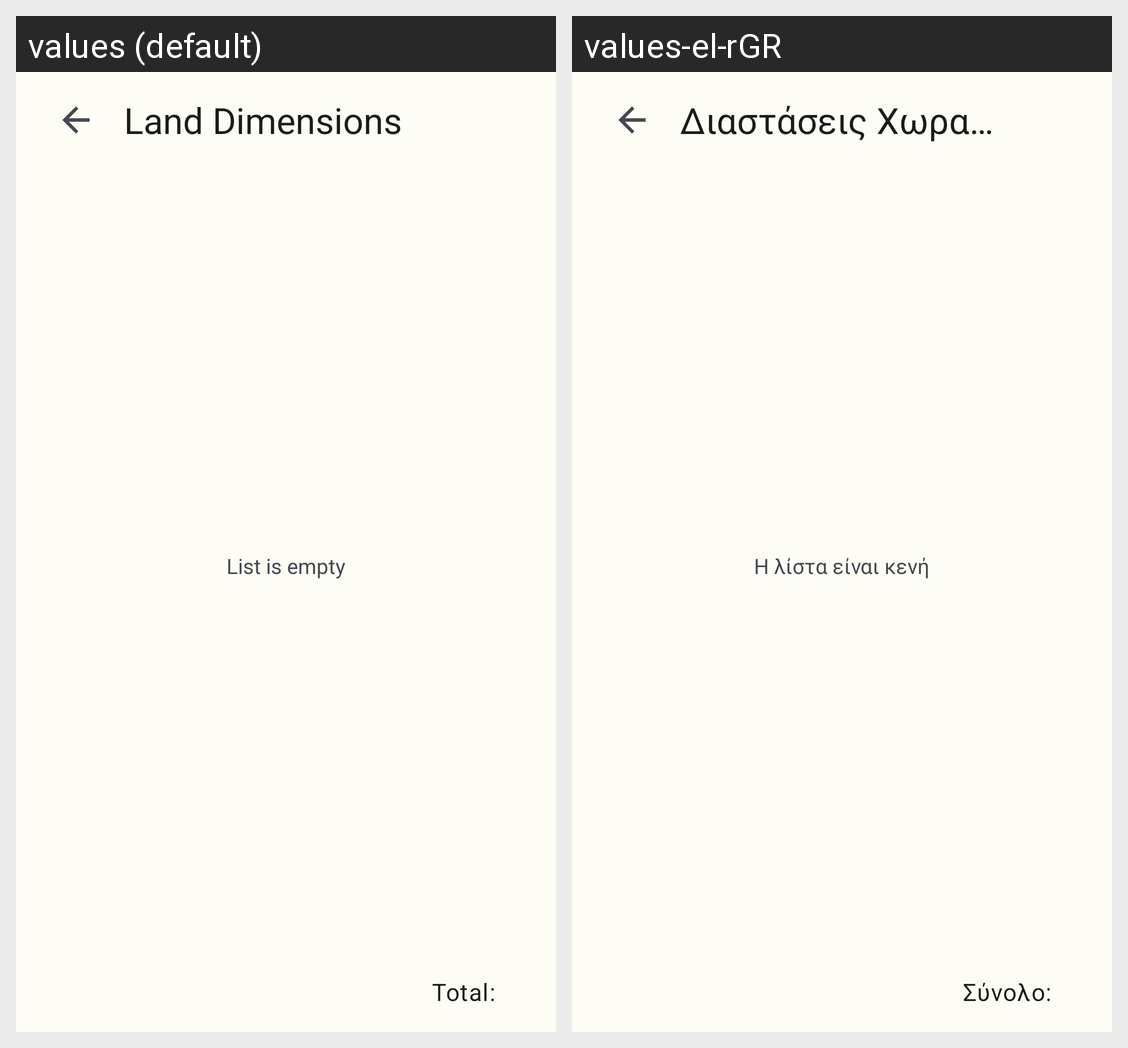

The Android screen above is rendered under two locales of the same app. Produce the string resources it draws, with the default and per-locale values.
Android screen res/layout/fragment_lands_dimensions.xml rendered under 2 locales, left to right: values (default), values-el-rGR. Device: Nexus 5 (rendered at 1080×1920; each locale shown at half size, 540×960, under a caption strip naming it); theme AppTheme.
Strings drawn on this screen, with the default value and each locale's value (text and hints the layout hard-codes, and strings that could not be matched under every locale, appear in the picture but are not listed):

lands_dimensions_title
  values: Land Dimensions
  values-el-rGR: Διαστάσεις Χωραφιών

selected_lands_title
  values: Total:
  values-el-rGR: Σύνολο:

empty_list
  values: List is empty
  values-el-rGR: Η λίστα είναι κενή
